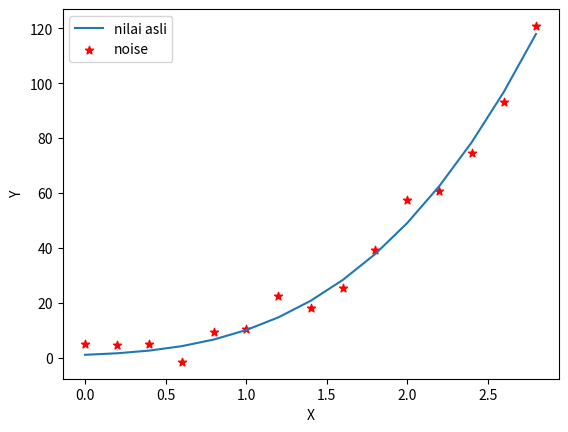

The matplotlib source for this figure:
#nama: julius reinard
#NIM: 12318047

import numpy as np
import matplotlib.pyplot as plt
import math

#parameter dan variabel
x=np.arange(0,3,0.2)
m=np.array([1,2,3,4])
g=np.zeros([len(x),len(m)])
for i in range (0,len(x)):
    for j in range (0,len(m)):
        g[i,j]+=x[i]**j
d=np.dot(g,m)
d_noise=d+np.random.randn(len(d))*5

#plotting
plt.plot(x,d,label='nilai asli')
plt.scatter(x,d_noise,color='red',marker='*', label='noise')
plt.xlabel('X')
plt.ylabel('Y')
plt.legend()
plt.show()
